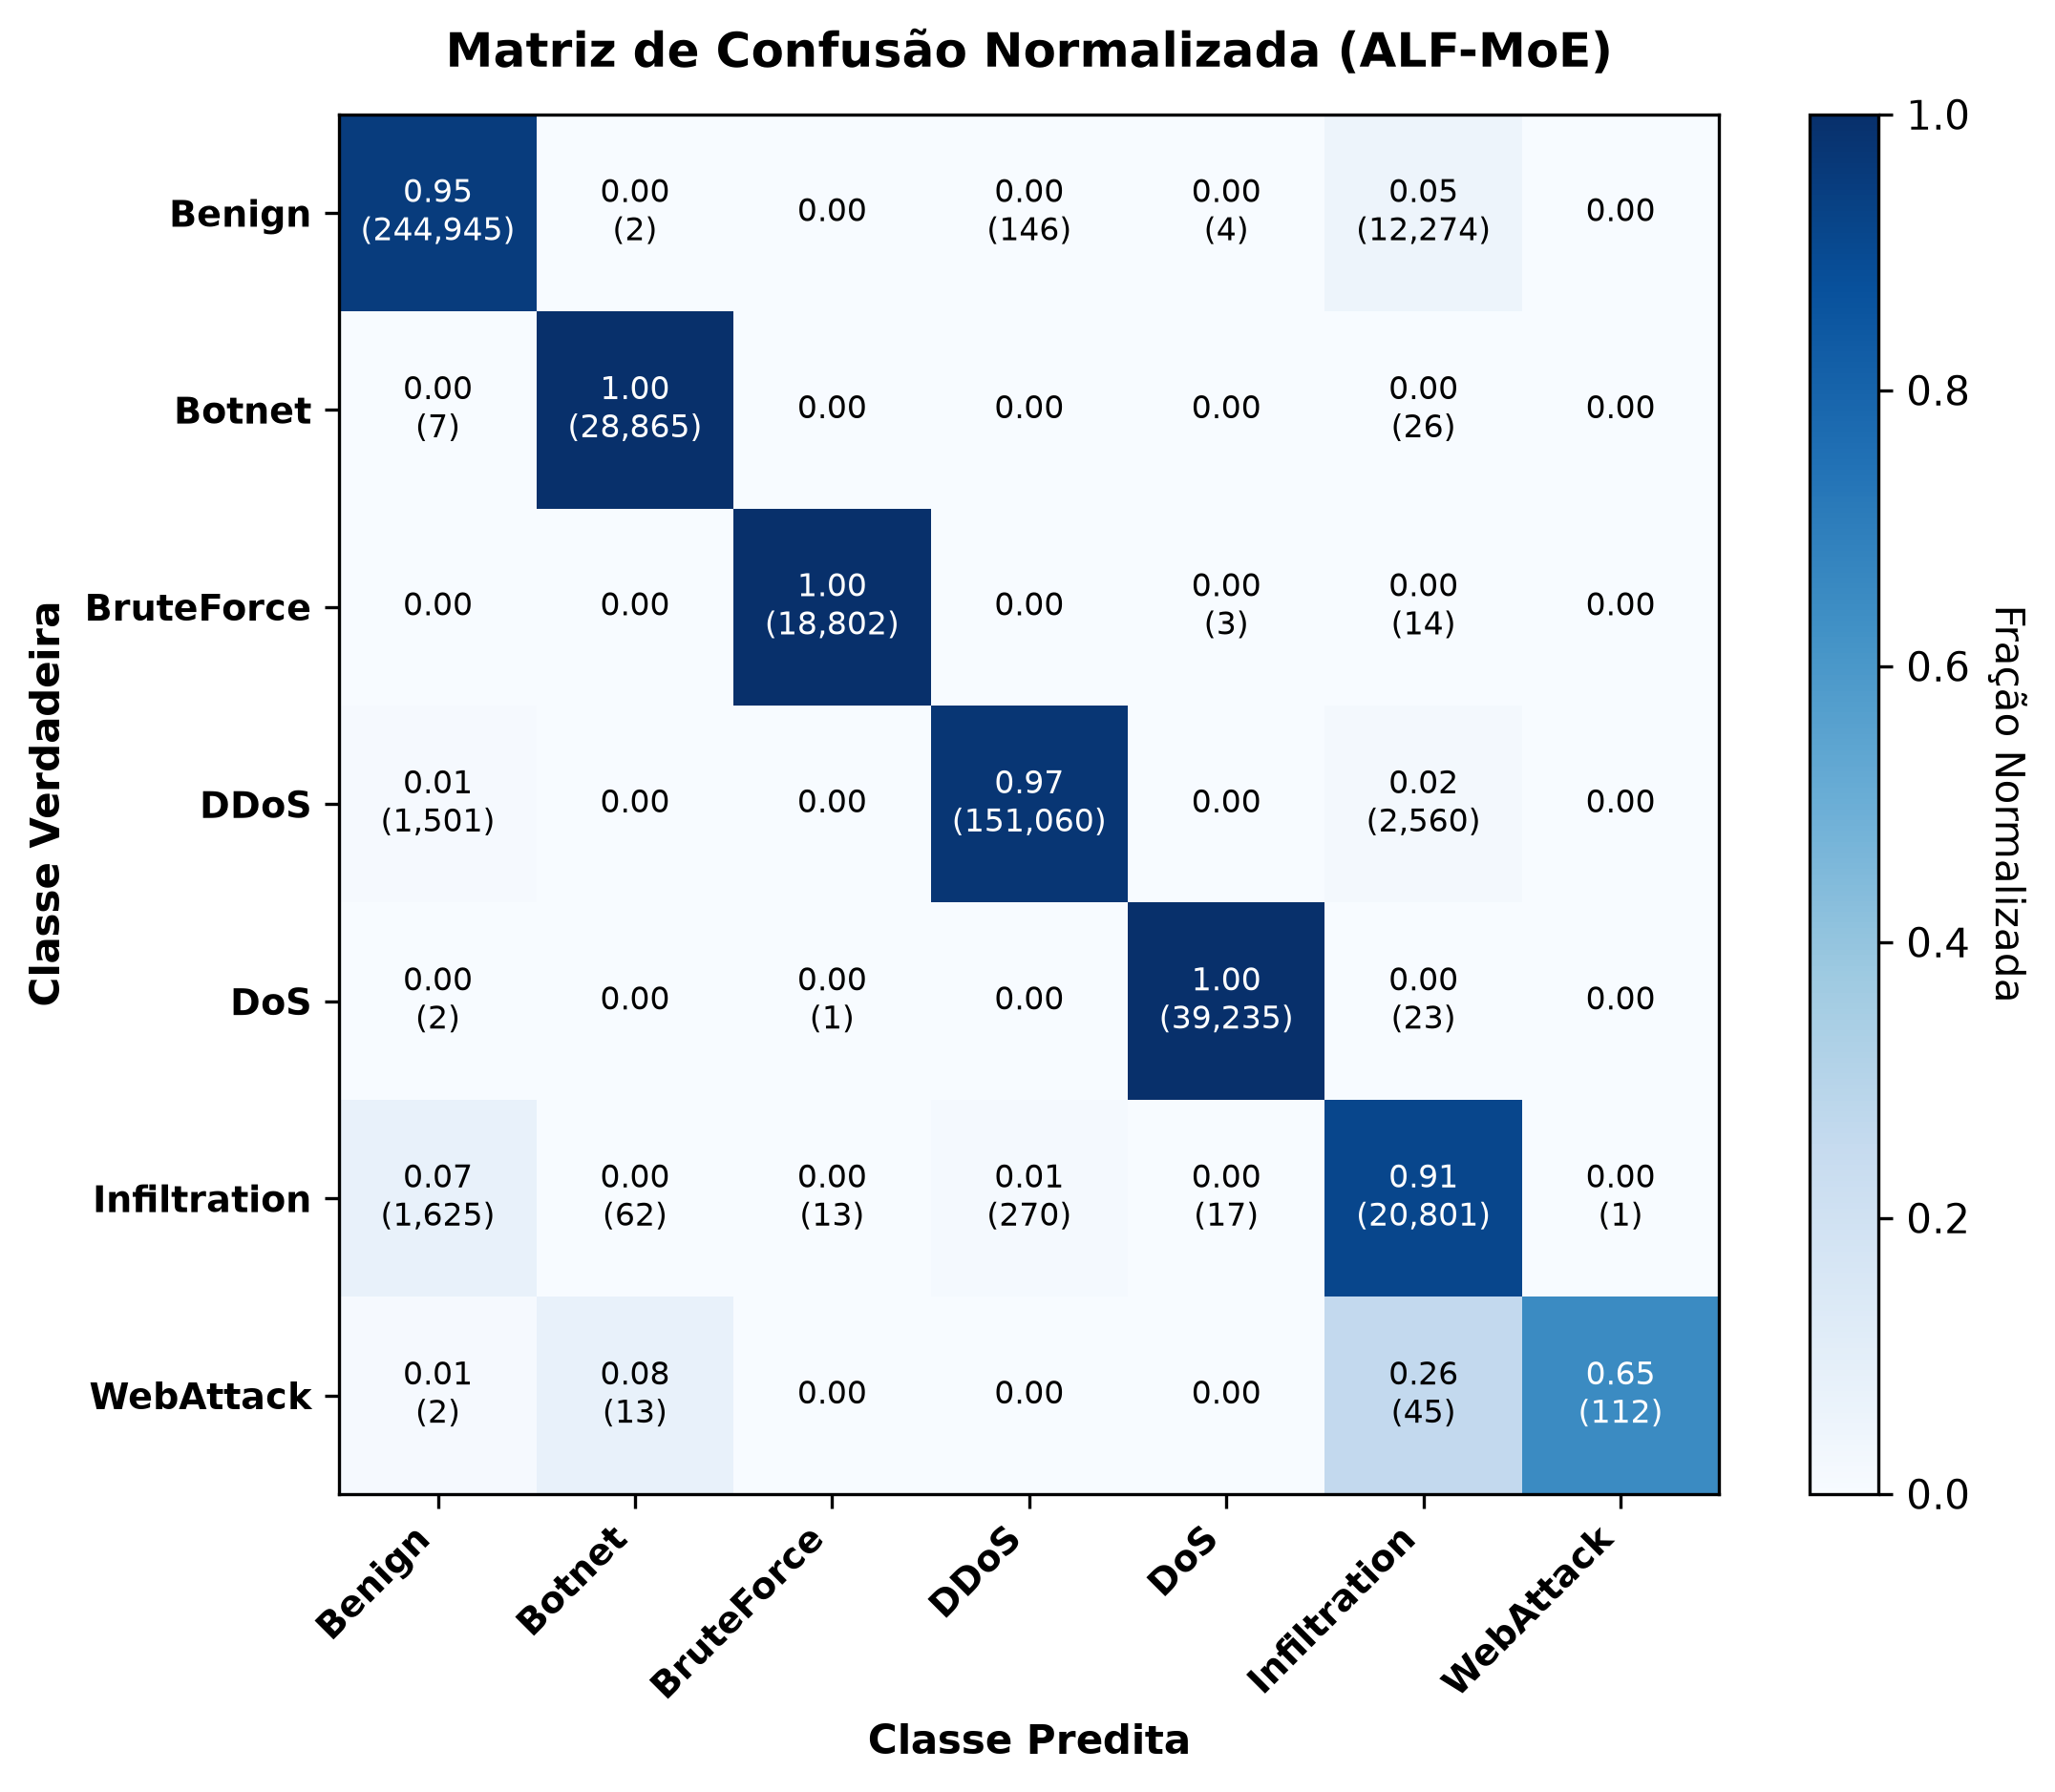

Source data for this figure (header and first rows):
, Benign, Botnet, BruteForce, DDoS, DoS, Infiltration, WebAttack
Benign, 0.9517, 0.0, 0.0, 0.0006, 0.0, 0.0477, 0.0
Botnet, 0.0002, 0.9989, 0.0, 0.0, 0.0, 0.0009, 0.0
BruteForce, 0.0, 0.0, 0.9991, 0.0, 0.0002, 0.0007, 0.0
DDoS, 0.0097, 0.0, 0.0, 0.9738, 0.0, 0.0165, 0.0
DoS, 0.0001, 0.0, 0.0, 0.0, 0.9993, 0.0006, 0.0
Infiltration, 0.0713, 0.0027, 0.0006, 0.0118, 0.0007, 0.9128, 0.0
WebAttack, 0.0116, 0.0756, 0.0, 0.0, 0.0, 0.2616, 0.6512
